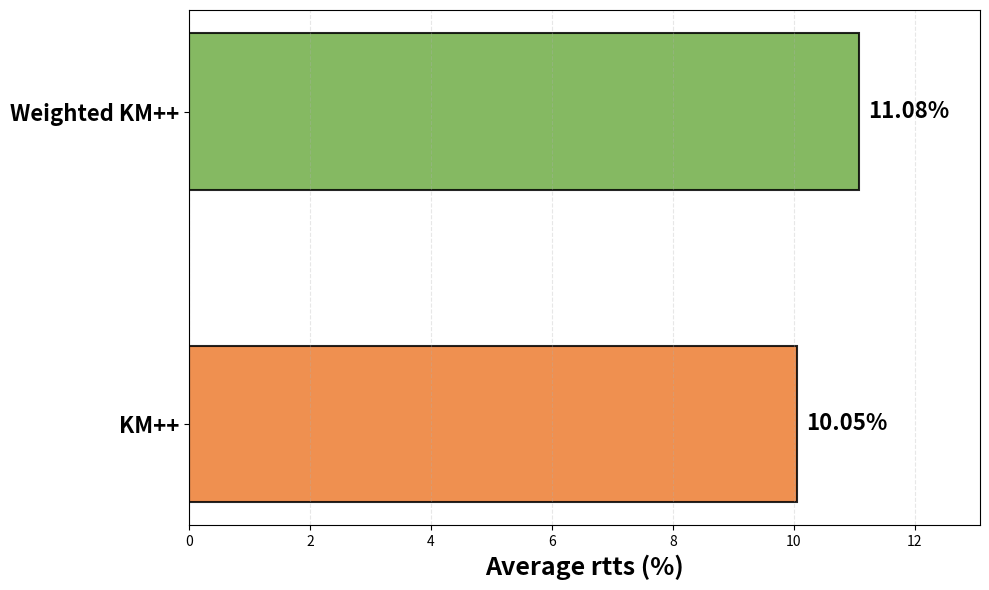

Generate this figure with matplotlib: (Note: this script raises an exception after producing the figure.)
import matplotlib.pyplot as plt
import numpy as np

# Data
scenarios = ['KM++', 'Weighted KM++']
avg_rtts = [10.05, 11.08]

# Create output directory path
output_dir = 'D:/Thesis/UAM/Result/Vertiport_analysis/Output_analyze/graphs_visualize/'

# =============================================================================
# OPTION 1: HORIZONTAL BAR CHART (easier to read labels)
# =============================================================================
plt.figure(figsize=(10, 6))
y_pos = np.arange(len(scenarios))
bars = plt.barh(y_pos, avg_rtts, color=['#ED7D31', '#70AD47'], 
                alpha=0.85, edgecolor='black', linewidth=1.5, height=0.5)

# Add value labels
for i, (bar, value) in enumerate(zip(bars, avg_rtts)):
    plt.text(bar.get_width() + 0.15, bar.get_y() + bar.get_height()/2, 
             f'{value:.2f}%', ha='left', va='center', 
             fontsize=16, fontweight='bold')

plt.xlabel('Average rtts (%)', fontsize=18, fontweight='bold')
plt.yticks(y_pos, scenarios, fontsize=16, fontweight='bold')
plt.grid(True, axis='x', alpha=0.3, linestyle='--', linewidth=0.8)
plt.xlim(0, max(avg_rtts) + 2)
plt.tight_layout()
plt.savefig(output_dir + 'avg_rtts_horizontal.png', dpi=300, bbox_inches='tight')
plt.show()
print("✓ Option 1 saved: avg_rtts_horizontal.png")

# =============================================================================
# OPTION 2: LOLLIPOP CHART (modern, clean look) - ADJUSTED SCALE & SPACING
# =============================================================================
plt.figure(figsize=(10, 5))  # Reduced height to bring bars closer
y_pos = np.arange(len(scenarios))
colors = ['#ED7D31', '#70AD47']

# Create lollipop chart with adjusted x-axis
for i, (scenario, value, color) in enumerate(zip(scenarios, avg_rtts, colors)):
    plt.hlines(y=i, xmin=9.5, xmax=value, color=color, linewidth=4, alpha=0.8)
    plt.plot(value, i, 'o', markersize=20, color=color, alpha=0.9, 
             markeredgecolor='black', markeredgewidth=2)
    plt.text(value + 0.15, i, f'{value:.2f}%', va='center', 
             fontsize=16, fontweight='bold')

plt.yticks(y_pos, scenarios, fontsize=16, fontweight='bold')
plt.xlabel('Average rtts (%)', fontsize=18, fontweight='bold')
plt.grid(True, axis='x', alpha=0.3, linestyle='--', linewidth=0.8)
plt.xlim(9.5, max(avg_rtts) + 0.8)  # Zoomed in to show difference better
plt.ylim(-0.5, 1.5)  # Tighter vertical spacing
plt.tight_layout()
plt.savefig(output_dir + 'avg_rtts_lollipop.png', dpi=300, bbox_inches='tight')
plt.show()
print("✓ Option 2 saved: avg_rtts_lollipop.png (adjusted scale & spacing)")

# =============================================================================
# OPTION 3: LINE CHART WITH MARKERS (showing improvement)
# =============================================================================
plt.figure(figsize=(10, 8))
x_pos = np.arange(len(scenarios))

plt.plot(x_pos, avg_rtts, 'o-', linewidth=4, markersize=18, 
         color='#4472C4', markeredgecolor='black', markeredgewidth=2)

# Add value labels
for i, value in enumerate(avg_rtts):
    plt.text(i, value + 0.3, f'{value:.2f}%', ha='center', va='bottom', 
             fontsize=16, fontweight='bold')

# Add arrow showing improvement
plt.annotate('', xy=(1, avg_rtts[1]), xytext=(0, avg_rtts[0]),
            arrowprops=dict(arrowstyle='->', color='green', lw=3, alpha=0.6))
plt.text(0.5, (avg_rtts[0] + avg_rtts[1])/2, 
         f'+{avg_rtts[1] - avg_rtts[0]:.2f}%\nimprovement', 
         ha='center', va='center', fontsize=12, fontweight='bold',
         bbox=dict(boxstyle='round,pad=0.5', facecolor='lightgreen', alpha=0.7))

plt.ylabel('Average rtts (%)', fontsize=18, fontweight='bold')
plt.xticks(x_pos, scenarios, fontsize=16, fontweight='bold')
plt.grid(True, alpha=0.3, linestyle='--', linewidth=0.8)
plt.ylim(9, max(avg_rtts) + 1.5)
plt.tight_layout()
plt.savefig(output_dir + 'avg_rtts_line.png', dpi=300, bbox_inches='tight')
plt.show()
print("✓ Option 3 saved: avg_rtts_line.png")

# =============================================================================
# OPTION 4: DIFFERENCE BAR (showing percentage increase)
# =============================================================================
fig, (ax1, ax2) = plt.subplots(1, 2, figsize=(14, 6))

# Left: Absolute values
x_pos = np.arange(len(scenarios))
bars = ax1.bar(x_pos, avg_rtts, color=['#ED7D31', '#70AD47'], 
               alpha=0.85, edgecolor='black', linewidth=1.5, width=0.5)
for i, (bar, value) in enumerate(zip(bars, avg_rtts)):
    ax1.text(bar.get_x() + bar.get_width()/2, bar.get_height() + 0.2, 
             f'{value:.2f}%', ha='center', va='bottom', 
             fontsize=14, fontweight='bold')
ax1.set_ylabel('Average rtts (%)', fontsize=16, fontweight='bold')
ax1.set_xticks(x_pos)
ax1.set_xticklabels(scenarios, fontsize=14, fontweight='bold')
ax1.grid(True, axis='y', alpha=0.3)
ax1.set_title('Absolute Values', fontsize=14, fontweight='bold')

# Right: Improvement
difference = avg_rtts[1] - avg_rtts[0]
percentage_increase = (difference / avg_rtts[0]) * 100
bar = ax2.bar([0], [percentage_increase], color='#70AD47', 
              alpha=0.85, edgecolor='black', linewidth=1.5, width=0.4)
ax2.text(0, percentage_increase + 0.5, f'+{percentage_increase:.2f}%', 
         ha='center', va='bottom', fontsize=14, fontweight='bold')
ax2.set_ylabel('Improvement (%)', fontsize=16, fontweight='bold')
ax2.set_xticks([0])
ax2.set_xticklabels(['Weighted KM++\nvs KM++'], fontsize=12, fontweight='bold')
ax2.grid(True, axis='y', alpha=0.3)
ax2.set_title('Relative Improvement', fontsize=14, fontweight='bold')

plt.tight_layout()
plt.savefig(output_dir + 'avg_rtts_comparison_split.png', dpi=300, bbox_inches='tight')
plt.show()
print("✓ Option 4 saved: avg_rtts_comparison_split.png")

print("\n" + "=" * 80)
print("All 4 alternative visualizations created!")
print("=" * 80)
print("\nSummary:")
for scenario, rtts in zip(scenarios, avg_rtts):
    print(f"  {scenario:20s}: {rtts:6.2f}%")
print(f"\n  Improvement: +{difference:.2f}% ({percentage_increase:.2f}% increase)")
